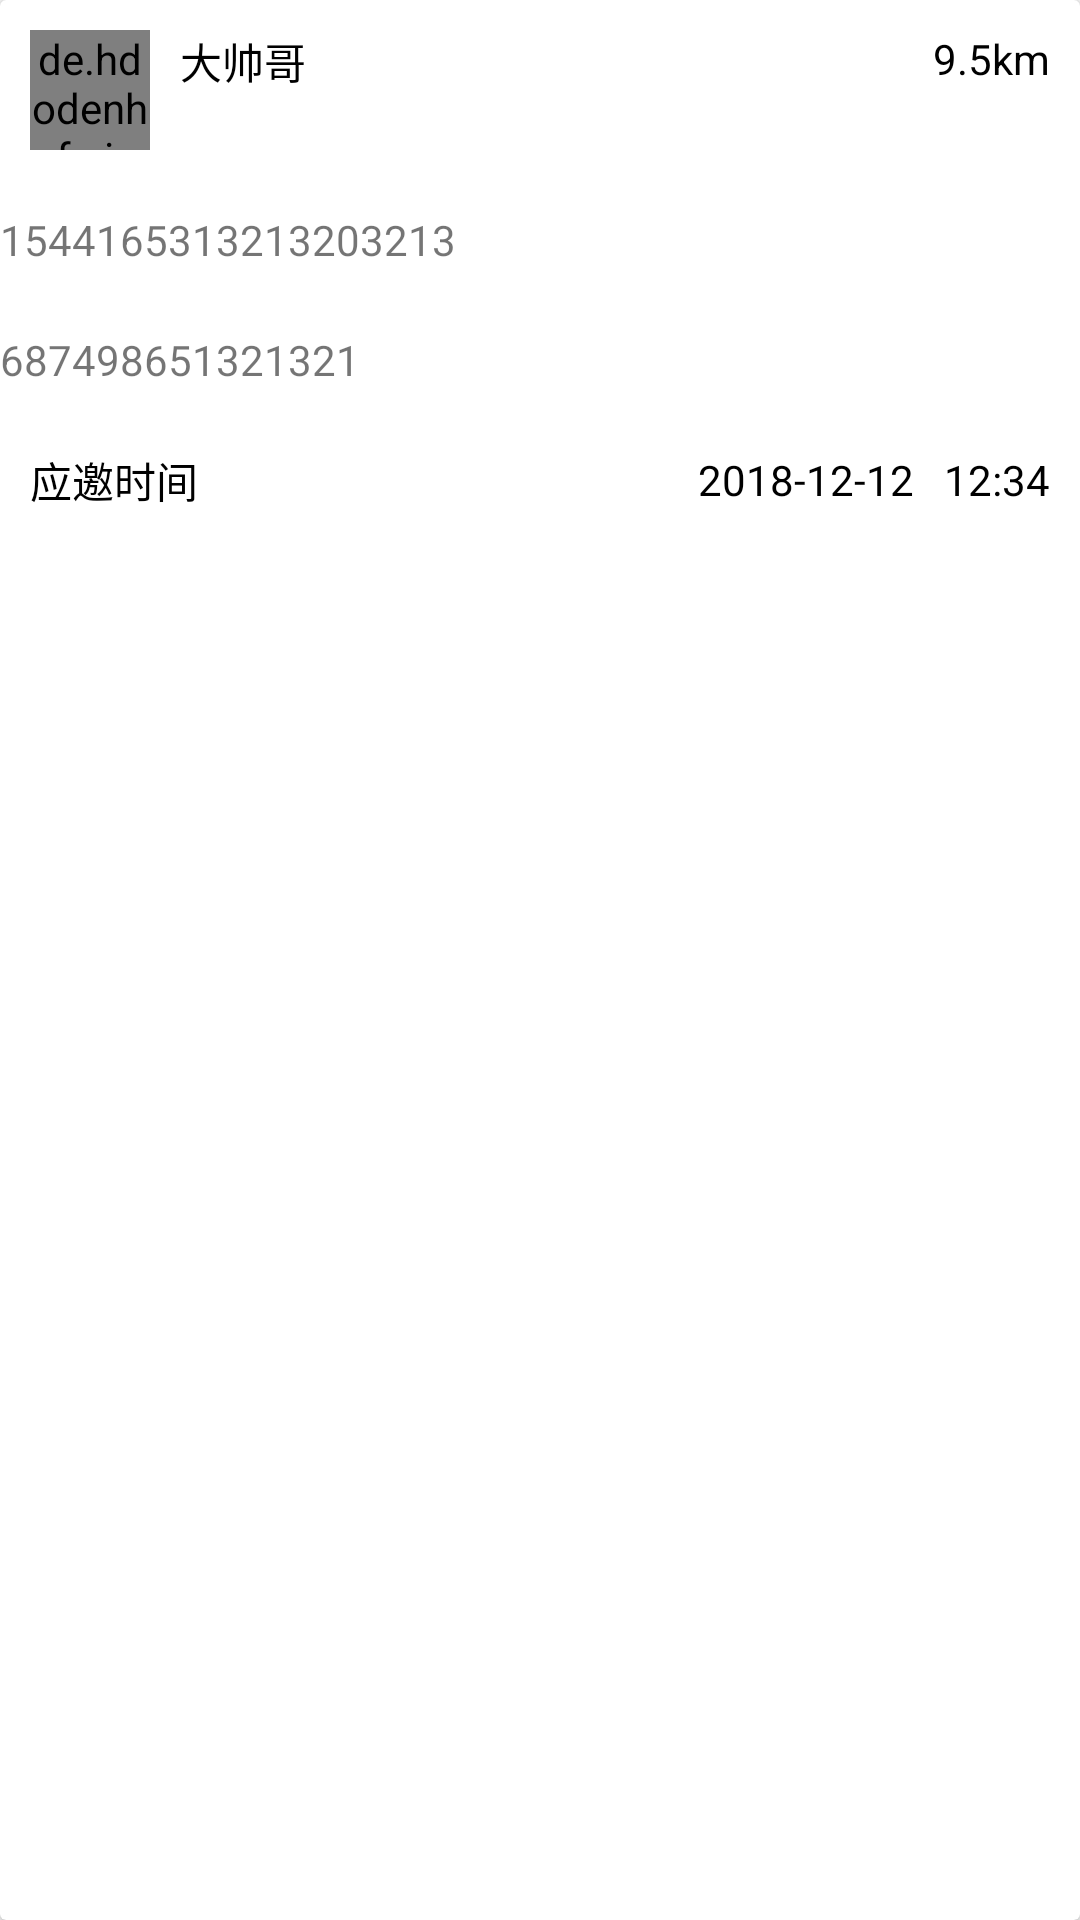

Android layout source for this screen:
<!-- AndroidManifest.xml: application theme AppTheme -->
<!-- res/layout/item.xml -->
<?xml version="1.0" encoding="utf-8"?>
<android.support.v7.widget.CardView
    xmlns:android="http://schemas.android.com/apk/res/android"
    android:layout_width="match_parent"
    android:layout_height="wrap_content"
    android:layout_marginLeft="10dp"
    android:layout_marginRight="10dp"
    android:layout_marginBottom="20dp">

    <LinearLayout
        android:layout_width="match_parent"
        android:layout_height="wrap_content"
        android:orientation="vertical">

        <LinearLayout
            android:layout_width="match_parent"
            android:layout_height="wrap_content"
            android:padding="10dp">

            <de.hdodenhof.circleimageview.CircleImageView
                android:layout_width="40dp"
                android:layout_height="40dp"
                android:layout_marginRight="10dp"
                android:src="@drawable/header_camera_ic" />

            <LinearLayout
                android:layout_width="0dp"
                android:layout_height="wrap_content"
                android:layout_weight="1"
                android:orientation="vertical">

                <TextView
                    style="@style/tv_normal_dark"
                    android:text="大帅哥" />

            </LinearLayout>

            <TextView
                android:layout_width="wrap_content"
                android:layout_height="wrap_content"
                android:layout_alignParentRight="true"
                android:text="9.5km"
                android:textColor="@color/black"
                android:textSize="14sp" />

        </LinearLayout>

        <TextView
            android:layout_width="match_parent"
            android:layout_height="40dp"
            android:text="1544165313213203213"
            android:gravity="center_vertical"/>

        <TextView
            android:layout_width="match_parent"
            android:layout_height="40dp"
            android:text="687498651321321"
            android:gravity="center_vertical"/>

        <LinearLayout
            android:layout_width="match_parent"
            android:layout_height="40dp"
            android:gravity="center_vertical"
            android:paddingLeft="10dp"
            android:paddingRight="10dp">

            <TextView
                style="@style/tv_normal_dark"
                android:layout_weight="1"
                android:text="应邀时间" />

            <TextView
                style="@style/tv_normal_dark"
                android:text="2018-12-12   12:34" />
        </LinearLayout>
    </LinearLayout>
</android.support.v7.widget.CardView>
<!-- resources referenced by this layout -->
<resources>
  <!-- drawable header_camera_ic: png bitmap (drawable, 4723 bytes) -->
  <style name="tv_normal_dark">
          <item name="android:layout_width">wrap_content</item>
          <item name="android:layout_height">wrap_content</item>
          <item name="android:textSize">14sp</item>
          <item name="android:textColor">@color/black</item>
      </style>
  <style name="AppTheme" parent="Theme.AppCompat.Light.DarkActionBar">
          
          <item name="colorPrimary">@color/colorPrimary</item>
          <item name="colorPrimaryDark">@color/colorPrimaryDark</item>
          <item name="colorAccent">@color/colorAccent</item>
      </style>
  <!-- not gathered from this repository: default colours our renderer supplied (Android Studio template values) -->
  <color name="black">#FF000000</color>
  <color name="colorPrimary">#FF6200EE</color>
  <color name="colorPrimaryDark">#FF3700B3</color>
  <color name="colorAccent">#FF03DAC5</color>
</resources>
